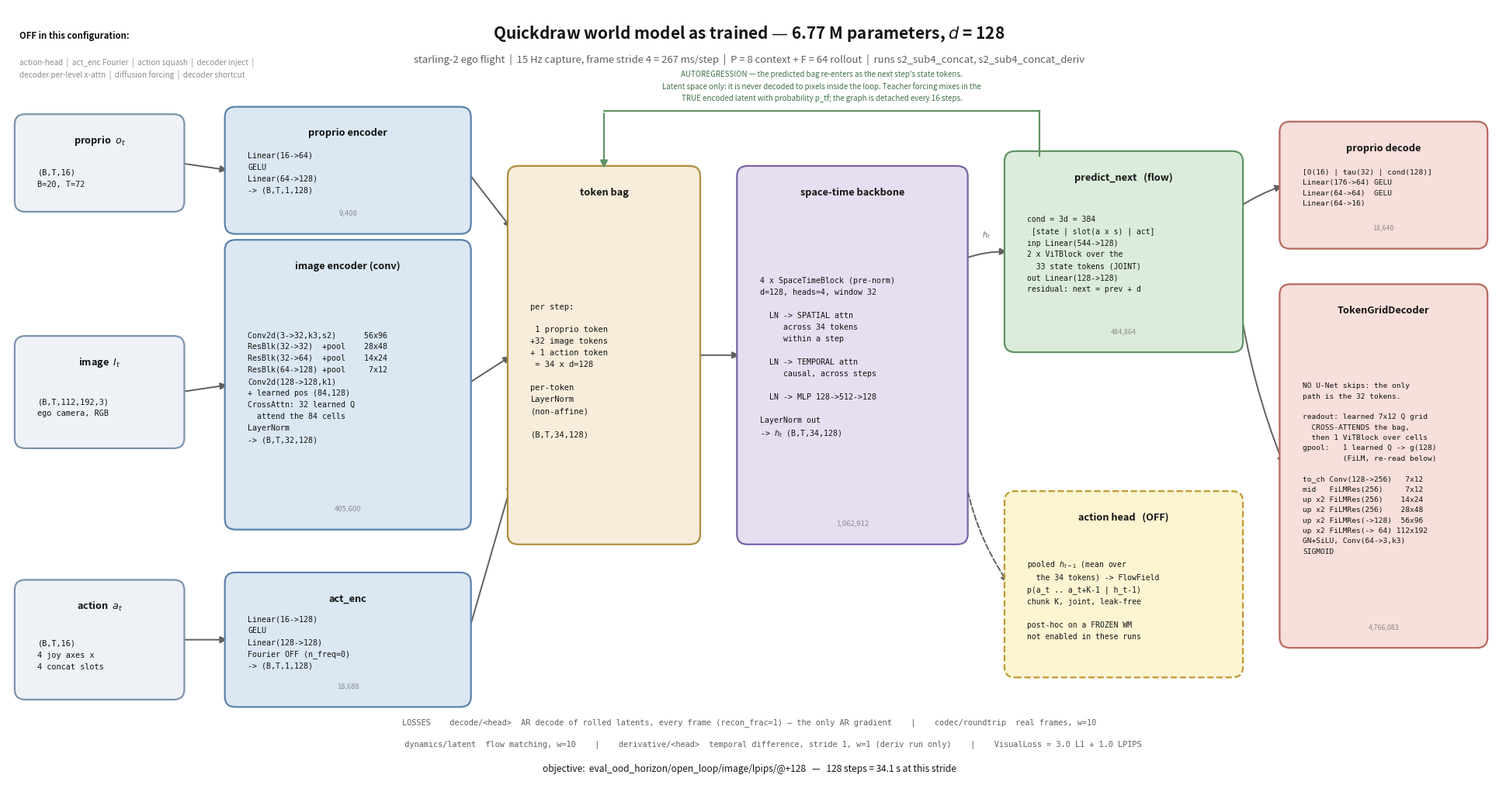

The script that saved this image: (Note: this script raises an exception after producing the figure.)
"""Architecture figure for the ICRA 2027 paper — vector SVG + matching PNG from one source.

Every layer, shape and parameter count is read off the module tree of a model built with the config the
runs actually use (scratch/dump_arch.py), so the figure states what IS training, not what is available.
Anything the code supports but this configuration does not use is listed as OFF rather than drawn.
"""
import matplotlib
matplotlib.use("Agg")
import matplotlib.pyplot as plt
from matplotlib.patches import FancyBboxPatch, FancyArrowPatch

INK, MUT, DIM = "#141414", "#5f5f5f", "#8c8c8c"
C = {"in": "#eef2f7", "enc": "#dbe7f3", "bag": "#f7edda", "bb": "#e7def1",
     "dyn": "#dcecdc", "dec": "#f7dfdc", "act": "#fdf4d2"}
E = {"in": "#7d93ab", "enc": "#5b82ab", "bag": "#b08d3c", "bb": "#7a63a8",
     "dyn": "#5f9463", "dec": "#b8695f", "act": "#c09a2e"}

fig, ax = plt.subplots(figsize=(19.5, 10.4))
ax.set_xlim(0, 195); ax.set_ylim(0, 106); ax.axis("off")


def box(x, y, w, h, title, layers="", params="", fc="#fff", ec="#777", ls="solid",
        tfs=9.2, lfs=7.2, mono=True):
    ax.add_patch(FancyBboxPatch((x, y), w, h, boxstyle="round,pad=0.6,rounding_size=1.4",
                                fc=fc, ec=ec, lw=1.6, linestyle=ls, zorder=2))
    ax.text(x + w / 2, y + h - 3.0, title, ha="center", va="center", fontsize=tfs,
            fontweight="bold", color=INK, zorder=3)
    bot = y + 2.2
    if params:
        ax.text(x + w / 2, bot, params, ha="center", va="center", fontsize=lfs - 0.4,
                color=DIM, style="italic", zorder=3)
        bot += 3.4
    if layers:
        ax.text(x + 2.4, (y + h - 6.4 + bot) / 2, layers, ha="left", va="center", fontsize=lfs,
                color=INK, zorder=3, linespacing=1.62,
                family="monospace" if mono else None)
    return (x, y, w, h)


def arrow(a, b, label="", ls="solid", col=MUT, rad=0.0, dy_a=0, dy_b=0, ly=2.0, lfs=7.0):
    x0, y0 = a[0] + a[2], a[1] + a[3] / 2 + dy_a
    x1, y1 = b[0], b[1] + b[3] / 2 + dy_b
    ax.add_patch(FancyArrowPatch((x0, y0), (x1, y1), arrowstyle="-|>", mutation_scale=13,
                                 lw=1.4, color=col, linestyle=ls, zorder=1,
                                 connectionstyle=f"arc3,rad={rad}"))
    if label:
        ax.text((x0 + x1) / 2, (y0 + y1) / 2 + ly, label, ha="center", va="bottom",
                fontsize=lfs, color=col, zorder=3, family="monospace")


# ---- inputs ------------------------------------------------------------------------------------
i1 = box(1.5, 79, 21, 12, "proprio  $o_t$", "(B,T,16)\nB=20, T=72", fc=C["in"], ec=E["in"], lfs=7.4)
i2 = box(1.5, 47, 21, 14, "image  $I_t$", "(B,T,112,192,3)\nego camera, RGB", fc=C["in"], ec=E["in"], lfs=7.4)
i3 = box(1.5, 13, 21, 15, "action  $a_t$", "(B,T,16)\n4 joy axes x\n4 concat slots", fc=C["in"], ec=E["in"], lfs=7.4)

# ---- encoders ----------------------------------------------------------------------------------
e1 = box(29, 76, 31, 16, "proprio encoder",
         "Linear(16->64)\nGELU\nLinear(64->128)\n-> (B,T,1,128)", "9,408", fc=C["enc"], ec=E["enc"])
e2 = box(29, 36, 31, 38, "image encoder (conv)",
         "Conv2d(3->32,k3,s2)      56x96\n"
         "ResBlk(32->32)  +pool    28x48\n"
         "ResBlk(32->64)  +pool    14x24\n"
         "ResBlk(64->128) +pool     7x12\n"
         "Conv2d(128->128,k1)\n"
         "+ learned pos (84,128)\n"
         "CrossAttn: 32 learned Q\n"
         "  attend the 84 cells\n"
         "LayerNorm\n"
         "-> (B,T,32,128)", "405,600", fc=C["enc"], ec=E["enc"])
e3 = box(29, 12, 31, 17, "act_enc",
         "Linear(16->128)\nGELU\nLinear(128->128)\nFourier OFF (n_freq=0)\n-> (B,T,1,128)",
         "18,688", fc=C["enc"], ec=E["enc"])
for a, b in ((i1, e1), (i2, e2), (i3, e3)):
    arrow(a, b)

# ---- token bag ---------------------------------------------------------------------------------
bag = box(66, 34, 24, 50, "token bag",
          "per step:\n\n 1 proprio token\n+32 image tokens\n+ 1 action token\n = 34 x d=128\n\n"
          "per-token\nLayerNorm\n(non-affine)\n\n(B,T,34,128)", fc=C["bag"], ec=E["bag"], lfs=7.5)
for a, dy in ((e1, 17), (e2, 0), (e3, -17)):
    arrow(a, bag, dy_b=dy)

# ---- backbone ----------------------------------------------------------------------------------
bb = box(96, 34, 29, 50, "space-time backbone",
         "4 x SpaceTimeBlock (pre-norm)\nd=128, heads=4, window 32\n\n"
         "  LN -> SPATIAL attn\n     across 34 tokens\n     within a step\n\n"
         "  LN -> TEMPORAL attn\n     causal, across steps\n\n"
         "  LN -> MLP 128->512->128\n\nLayerNorm out\n-> $h_t$ (B,T,34,128)",
         "1,062,912", fc=C["bb"], ec=E["bb"], lfs=7.2)
arrow(bag, bb)

# ---- dynamics ----------------------------------------------------------------------------------
dyn = box(131, 60, 30, 26, "predict_next   (flow)",
          "cond = 3d = 384\n [state | slot(a x s) | act]\n"
          "inp Linear(544->128)\n2 x ViTBlock over the\n  33 state tokens (JOINT)\nout Linear(128->128)\n"
          "residual: next = prev + d", "484,864", fc=C["dyn"], ec=E["dyn"], lfs=7.0)
arrow(bb, dyn, "$h_t$", dy_a=13, rad=-0.10)

# ---- action head -------------------------------------------------------------------------------
act = box(131, 16, 30, 24, "action head   (OFF)",
          "pooled $h_{t-1}$ (mean over\n  the 34 tokens) -> FlowField\n"
          "p(a_t .. a_t+K-1 | h_t-1)\nchunk K, joint, leak-free\n\n"
          "post-hoc on a FROZEN WM\nnot enabled in these runs",
          fc=C["act"], ec=E["act"], ls="dashed", lfs=7.0)
arrow(bb, act, "", ls="dashed", dy_a=-15, rad=0.12)

# ---- decoders ----------------------------------------------------------------------------------
d1 = box(167, 74, 26, 16, "proprio decode",
         "[0(16) | tau(32) | cond(128)]\nLinear(176->64) GELU\nLinear(64->64)  GELU\n"
         "Linear(64->16)", "18,640", fc=C["dec"], ec=E["dec"], lfs=6.8)
d2 = box(167, 20, 26, 48, "TokenGridDecoder",
         "NO U-Net skips: the only\npath is the 32 tokens.\n\n"
         "readout: learned 7x12 Q grid\n  CROSS-ATTENDS the bag,\n  then 1 ViTBlock over cells\n"
         "gpool:   1 learned Q -> g(128)\n         (FiLM, re-read below)\n\n"
         "to_ch Conv(128->256)   7x12\n"
         "mid   FiLMRes(256)     7x12\n"
         "up x2 FiLMRes(256)    14x24\n"
         "up x2 FiLMRes(256)    28x48\n"
         "up x2 FiLMRes(->128)  56x96\n"
         "up x2 FiLMRes(-> 64) 112x192\n"
         "GN+SiLU, Conv(64->3,k3)\n"
         "SIGMOID", "4,766,083", fc=C["dec"], ec=E["dec"], lfs=6.8)
arrow(dyn, d1, "", dy_a=6, rad=-0.06)
arrow(dyn, d2, "", dy_a=-6, rad=0.06)

# ---- the autoregressive feedback: latent -> latent, never through the decoders -----------------
# _rollout_from: s_pred = readout(backbone(window)) is a BAG OF LATENT TOKENS, and `bag_buf.append(s_feed)`
# puts it straight back in as the next step's state tokens. carry_transform is the identity here (it is a
# data-space re-encode only for DSAR), and lit.py explicitly does NOT decode inside the loop -- to_obs
# would sample the decoder every step for nothing. Decoding happens ONCE, off the loop, to score the loss.
FB_Y = 92.0
ax.plot([dyn[0] + 4, dyn[0] + 4], [dyn[1] + dyn[3], FB_Y], color="#5f9463", lw=1.6, zorder=4)
ax.plot([dyn[0] + 4, bag[0] + bag[2] / 2], [FB_Y, FB_Y], color="#5f9463", lw=1.6, zorder=4)
ax.add_patch(FancyArrowPatch((bag[0] + bag[2] / 2, FB_Y), (bag[0] + bag[2] / 2, bag[1] + bag[3]),
                             arrowstyle="-|>", mutation_scale=14, lw=1.6, color="#5f9463", zorder=4))
ax.text((dyn[0] + 4 + bag[0] + bag[2] / 2) / 2, FB_Y + 1.2,
        "AUTOREGRESSION — the predicted bag re-enters as the next step's state tokens.\n"
        "Latent space only: it is never decoded to pixels inside the loop. Teacher forcing mixes in the\n"
        "TRUE encoded latent with probability p_tf; the graph is detached every 16 steps.",
        ha="center", va="bottom", fontsize=7.0, color="#3f7048", linespacing=1.5)

# ---- titles / notes ----------------------------------------------------------------------------
ax.text(97, 101.8, "Quickdraw world model as trained — 6.77 M parameters, $d$ = 128", ha="center",
        fontsize=15, fontweight="bold", color=INK)
ax.text(97, 98.6, "starling-2 ego flight  |  15 Hz capture, frame stride 4 = 267 ms/step  |  "
                  "P = 8 context + F = 64 rollout  |  runs s2_sub4_concat, s2_sub4_concat_deriv",
        ha="center", fontsize=9.4, color=MUT)

ax.text(1.5, 101.8, "OFF in this configuration:", ha="left", fontsize=8.2, fontweight="bold", color=INK)
ax.text(1.5, 99.2, "action-head  |  act_enc Fourier  |  action squash  |  decoder inject  |\n"
                   "decoder per-level x-attn  |  diffusion forcing  |  decoder shortcut",
        ha="left", va="top", fontsize=7.2, color=DIM, linespacing=1.5)

ax.text(97, 9.0, "LOSSES    decode/<head>  AR decode of rolled latents, every frame (recon_frac=1) — the only AR gradient    |    "
                 "codec/roundtrip  real frames, w=10", ha="center", fontsize=7.4, color=MUT, family="monospace")
ax.text(97, 6.0, "          dynamics/latent  flow matching, w=10    |    derivative/<head>  temporal difference, stride 1, w=1 (deriv run only)    |    "
                 "VisualLoss = 3.0 L1 + 1.0 LPIPS", ha="center", fontsize=7.4, color=MUT, family="monospace")
ax.text(97, 2.6, "objective:  eval_ood_horizon/open_loop/image/lpips/@+128   —   128 steps = 34.1 s at this stride",
        ha="center", fontsize=8.6, color=INK, style="italic")

fig.tight_layout()
for ext in ("svg", "png"):
    p = f"/app/logs/paper_icra_2027/architecture.{ext}"
    fig.savefig(p, format=ext, dpi=200, bbox_inches="tight", facecolor="white")
    print("wrote", p)
